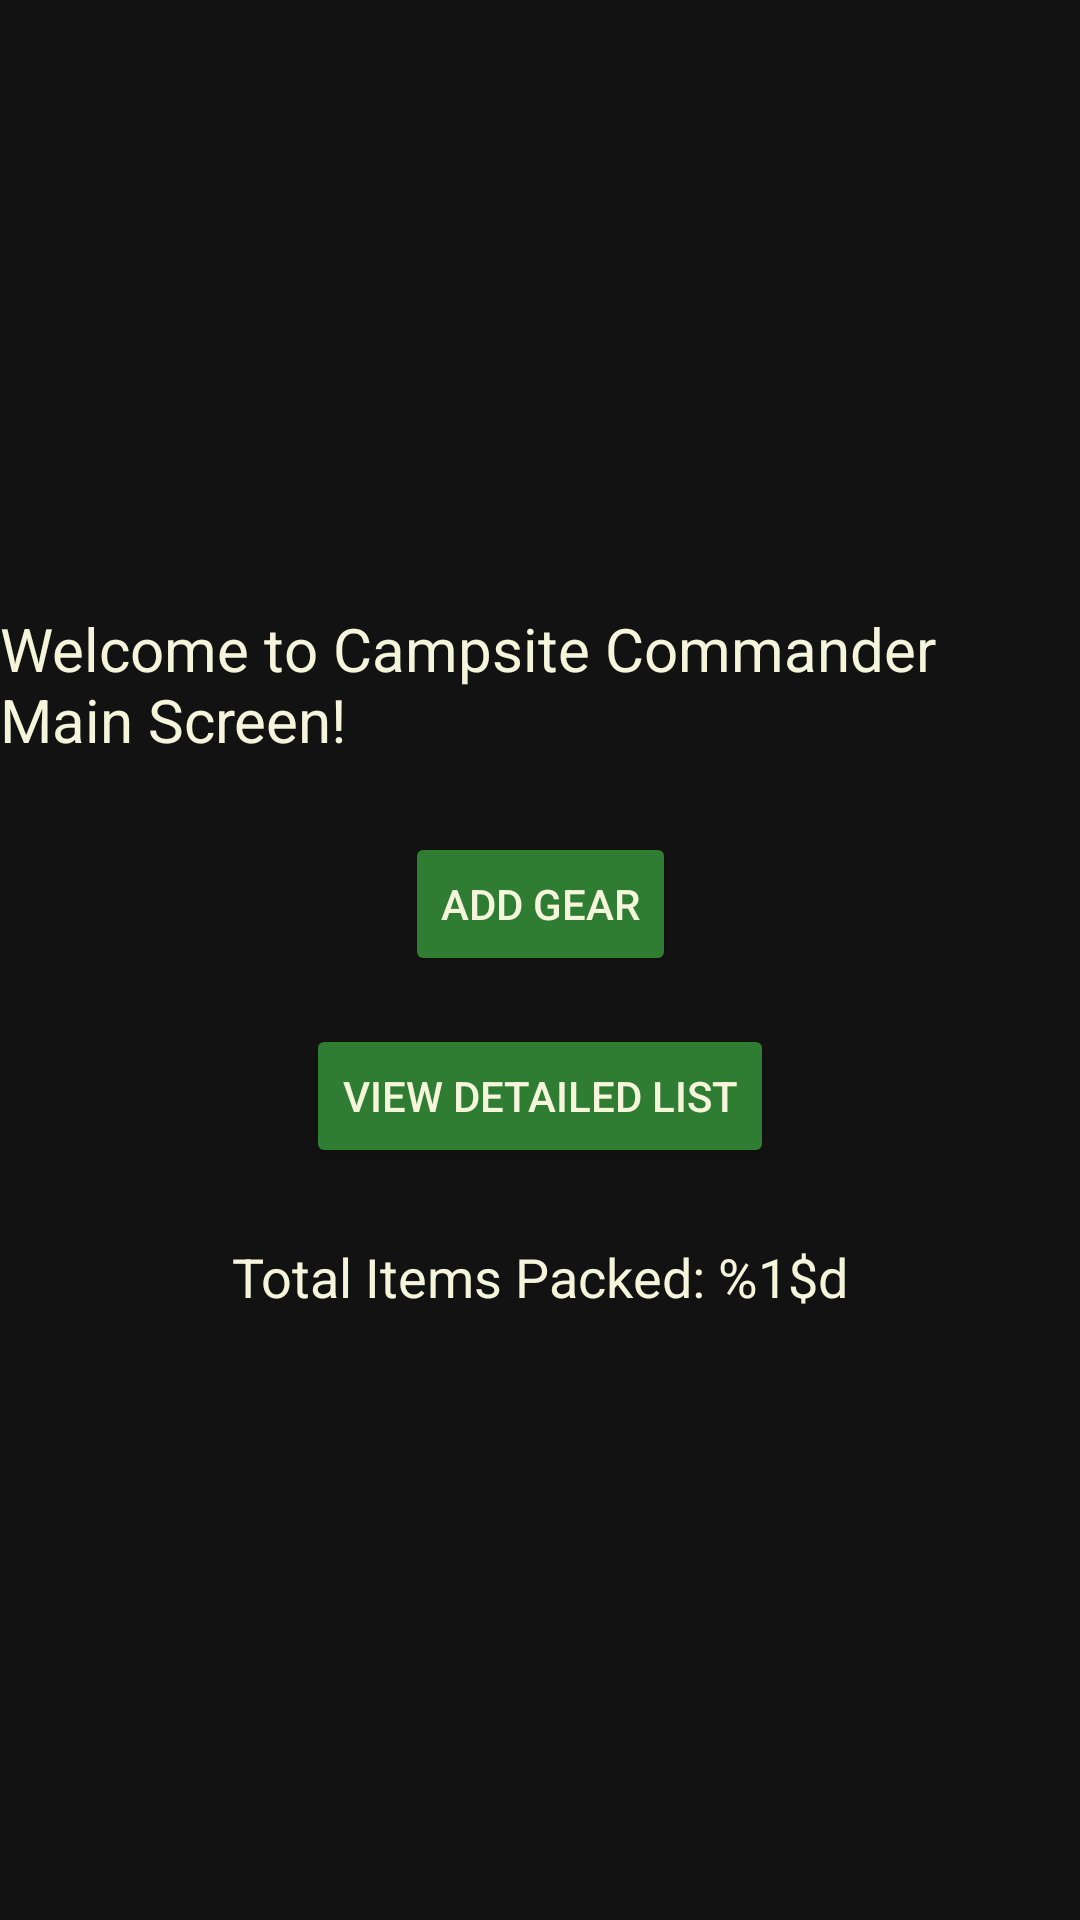

Android layout source for this screen:
<!-- AndroidManifest.xml: application theme Theme.ExamPracticumSt10527446 -->
<!-- res/layout/activity_home.xml -->
<?xml version="1.0" encoding="utf-8"?>
<androidx.constraintlayout.widget.ConstraintLayout xmlns:android="http://schemas.android.com/apk/res/android"
    xmlns:app="http://schemas.android.com/apk/res-auto"
    xmlns:tools="http://schemas.android.com/tools"
    android:id="@+id/main"
    android:layout_width="match_parent"
    android:layout_height="match_parent"
    android:background="@color/dark_background"
    tools:context=".HomeActivity">

    <TextView
        android:id="@+id/tvWelcome"
        android:layout_width="wrap_content"
        android:layout_height="wrap_content"
        android:text="@string/welcome_message"
        android:textColor="@color/cream_off_white"
        android:textSize="20sp"
        app:layout_constraintBottom_toTopOf="@+id/btnAddGear"
        app:layout_constraintEnd_toEndOf="parent"
        app:layout_constraintStart_toStartOf="parent"
        app:layout_constraintTop_toTopOf="parent"
        app:layout_constraintVertical_chainStyle="packed" />

    <Button
        android:id="@+id/btnAddGear"
        android:layout_width="wrap_content"
        android:layout_height="wrap_content"
        android:layout_marginTop="24dp"
        android:backgroundTint="@color/forest_green_primary"
        android:text="@string/btn_add_gear"
        android:textColor="@color/cream_off_white"
        app:layout_constraintBottom_toTopOf="@+id/btnViewDetails"
        app:layout_constraintEnd_toEndOf="parent"
        app:layout_constraintStart_toStartOf="parent"
        app:layout_constraintTop_toBottomOf="@+id/tvWelcome" />

    <Button
        android:id="@+id/btnViewDetails"
        android:layout_width="wrap_content"
        android:layout_height="wrap_content"
        android:layout_marginTop="16dp"
        android:backgroundTint="@color/forest_green_primary"
        android:text="@string/btn_view_details"
        android:textColor="@color/cream_off_white"
        app:layout_constraintBottom_toTopOf="@+id/tvTotalPacked"
        app:layout_constraintEnd_toEndOf="parent"
        app:layout_constraintStart_toStartOf="parent"
        app:layout_constraintTop_toBottomOf="@+id/btnAddGear" />

    <TextView
        android:id="@+id/tvTotalPacked"
        android:layout_width="wrap_content"
        android:layout_height="wrap_content"
        android:layout_marginTop="24dp"
        android:text="@string/total_packed"
        android:textColor="@color/cream_off_white"
        android:textSize="18sp"
        app:layout_constraintBottom_toBottomOf="parent"
        app:layout_constraintEnd_toEndOf="parent"
        app:layout_constraintStart_toStartOf="parent"
        app:layout_constraintTop_toBottomOf="@+id/btnViewDetails" />

</androidx.constraintlayout.widget.ConstraintLayout>
<!-- resources referenced by this layout -->
<resources>
  <color name="cream_off_white">#F5F5DC</color>
  <color name="dark_background">#121212</color>
  <color name="forest_green_primary">#2E7D32</color>
  <string name="btn_add_gear">Add Gear</string>
  <string name="btn_view_details">View Detailed List</string>
  <string name="total_packed">Total Items Packed: %1$d</string>
  <string name="welcome_message">Welcome to Campsite Commander Main Screen!</string>
  <style name="Theme.ExamPracticumSt10527446" parent="Base.Theme.ExamPracticumSt10527446" />
  <style name="Base.Theme.ExamPracticumSt10527446" parent="Theme.Material3.DayNight.NoActionBar">
          
          <item name="colorPrimary">@color/forest_green_primary</item>
          <item name="colorOnPrimary">@color/cream_off_white</item>
          <item name="colorSecondary">@color/earth_brown</item>
          <item name="colorOnSecondary">@color/cream_off_white</item>
          <item name="android:windowBackground">@color/dark_background</item>
          <item name="colorSurface">@color/dark_surface</item>
          <item name="colorOnSurface">@color/cream_off_white</item>
      </style>
  <color name="earth_brown">#3E2723</color>
  <color name="dark_surface">#1E1E1E</color>
</resources>
